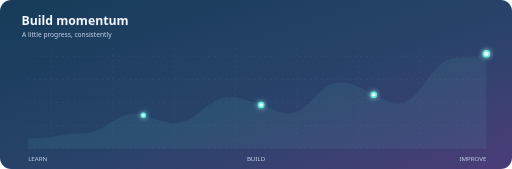
t = 0.00 s
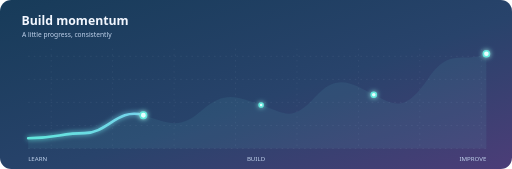
t = 0.50 s
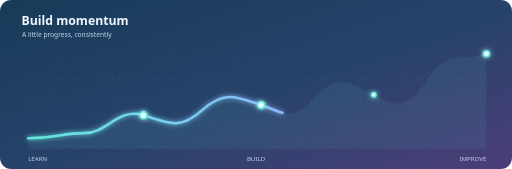
t = 1.13 s
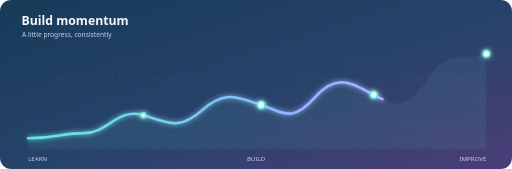
t = 1.60 s
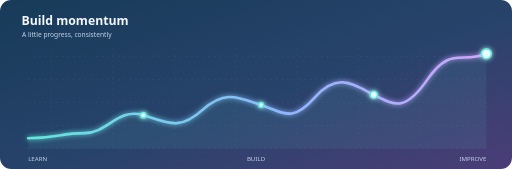
t = 2.13 s
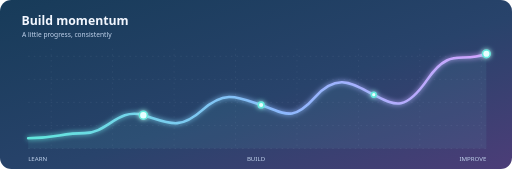
t = 2.65 s

The animated SVG that drew these frames (rendered in a browser with its animation timeline set to each time). Animation: 5 SMIL elements (animate=5); one cycle of 3.20 s, repeats indefinitely.

<svg xmlns="http://www.w3.org/2000/svg" width="1000" height="330" viewBox="0 0 1000 330" role="img" aria-labelledby="t d">
<title id="t">Animated developer activity graph</title><desc id="d">A decorative animated line chart with a moving highlight and glowing nodes. It is a visual animation, not live contribution data.</desc>
<defs><linearGradient id="bg" x2="1" y2="1"><stop stop-color="#173b59"/><stop offset=".55" stop-color="#28436b"/><stop offset="1" stop-color="#4c3d78"/></linearGradient><linearGradient id="line" x2="1"><stop stop-color="#61e8dc"/><stop offset=".55" stop-color="#8db7ff"/><stop offset="1" stop-color="#d5a2ff"/></linearGradient><filter id="glow"><feGaussianBlur stdDeviation="5" result="b"/><feMerge><feMergeNode in="b"/><feMergeNode in="SourceGraphic"/></feMerge></filter></defs>
<rect width="1000" height="330" rx="22" fill="url(#bg)"/><text x="42" y="48" fill="#f3f7ff" font-family="Segoe UI,Arial,sans-serif" font-size="24" font-weight="700">Build momentum</text><text x="43" y="73" fill="#c1d3ec" font-family="Segoe UI,Arial,sans-serif" font-size="13">A little progress, consistently</text>
<g stroke="#b7cde7" stroke-opacity=".16" stroke-dasharray="3 8"><path d="M55 110H950M55 155H950M55 200H950M55 245H950M55 290H950"/><path d="M100 95V290M220 95V290M340 95V290M460 95V290M580 95V290M700 95V290M820 95V290M940 95V290"/></g>
<path d="M55 270 C110 270 120 260 165 260 S230 210 280 225 S350 255 395 215 S465 190 510 205 S570 240 615 190 S690 165 730 185 S790 220 835 155 S900 125 950 105" fill="none" stroke="url(#line)" stroke-width="5" stroke-linecap="round" stroke-linejoin="round" stroke-dasharray="1500" stroke-dashoffset="1500" filter="url(#glow)"><animate attributeName="stroke-dashoffset" from="1500" to="0" dur="3.2s" repeatCount="indefinite"/></path>
<path d="M55 270 C110 270 120 260 165 260 S230 210 280 225 S350 255 395 215 S465 190 510 205 S570 240 615 190 S690 165 730 185 S790 220 835 155 S900 125 950 105 L950 290 L55 290Z" fill="#6ddbd5" opacity=".08"/>
<g fill="#e7ffff" stroke="#62e8dc" stroke-width="3" filter="url(#glow)"><circle cx="280" cy="225" r="5"><animate attributeName="r" values="4;8;4" dur="1.8s" repeatCount="indefinite"/></circle><circle cx="510" cy="205" r="5"><animate attributeName="r" values="4;8;4" dur="1.8s" begin=".5s" repeatCount="indefinite"/></circle><circle cx="730" cy="185" r="5"><animate attributeName="r" values="4;8;4" dur="1.8s" begin="1s" repeatCount="indefinite"/></circle><circle cx="950" cy="105" r="6"><animate attributeName="r" values="5;10;5" dur="1.8s" begin="1.3s" repeatCount="indefinite"/></circle></g>
<text x="55" y="315" fill="#c1d3ec" font-family="Segoe UI,Arial,sans-serif" font-size="12">LEARN</text><text x="500" y="315" fill="#c1d3ec" font-family="Segoe UI,Arial,sans-serif" font-size="12" text-anchor="middle">BUILD</text><text x="950" y="315" fill="#c1d3ec" font-family="Segoe UI,Arial,sans-serif" font-size="12" text-anchor="end">IMPROVE</text></svg>
